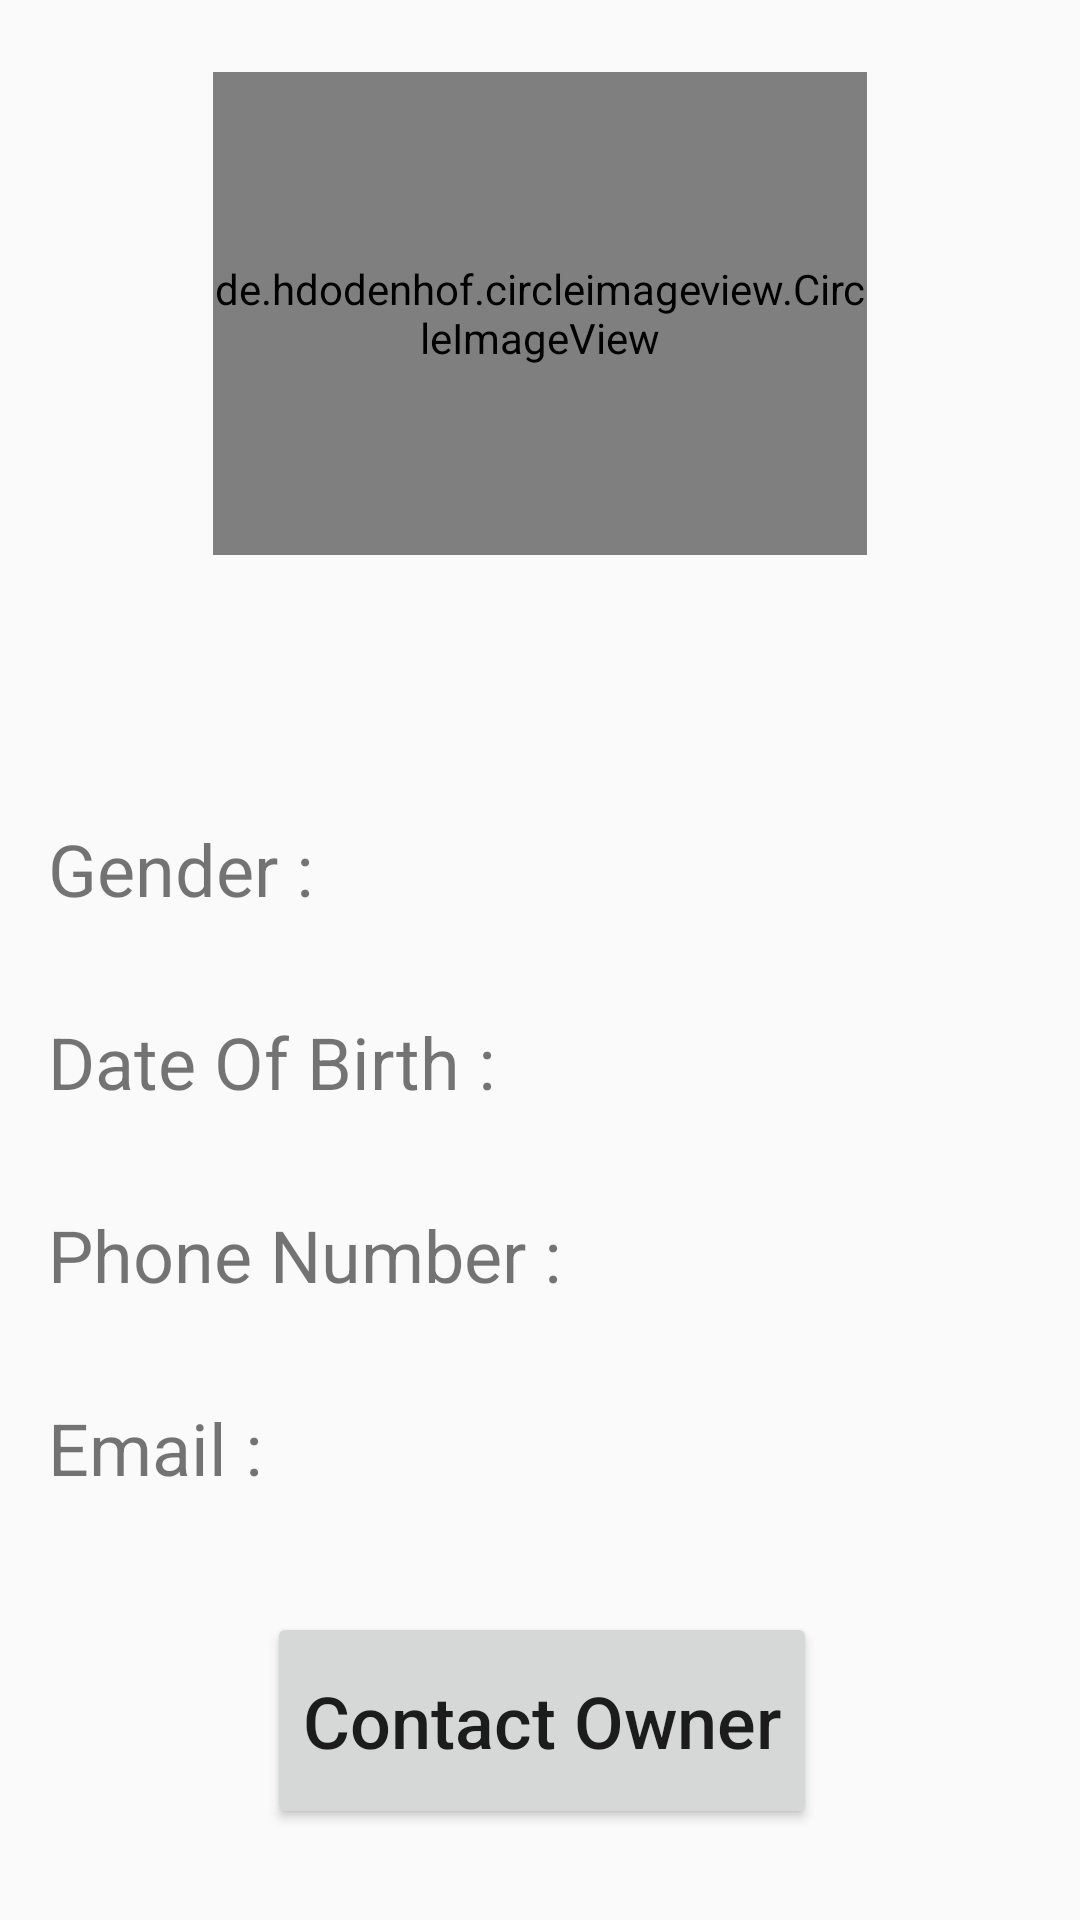

Produce the Android XML layout that renders to this screen, including the resource entries it uses.
<!-- AndroidManifest.xml: application theme Theme.AppCompat.Light.NoActionBar -->
<!-- res/layout/activity_user_owner_details.xml -->
<?xml version="1.0" encoding="utf-8"?>
<ScrollView
    xmlns:android="http://schemas.android.com/apk/res/android"
    xmlns:app="http://schemas.android.com/apk/res-auto"
    xmlns:tools="http://schemas.android.com/tools"
    android:layout_width="fill_parent"
    android:layout_height="fill_parent"
    android:fillViewport="true"
    tools:context=".userOwnerDetails">

    <android.support.constraint.ConstraintLayout
        android:layout_width="match_parent"
        android:layout_height="match_parent">

        <de.hdodenhof.circleimageview.CircleImageView
            android:id="@+id/setup_image"
            android:layout_width="218dp"
            android:layout_height="161dp"
            android:layout_marginEnd="8dp"
            android:layout_marginLeft="8dp"
            android:layout_marginRight="8dp"
            android:layout_marginStart="8dp"
            android:layout_marginTop="24dp"
            android:src="@drawable/setup_image"
            app:layout_constraintEnd_toEndOf="parent"
            app:layout_constraintStart_toStartOf="parent"
            app:layout_constraintTop_toTopOf="parent" />

        <TextView
            android:id="@+id/first_name"
            android:layout_width="wrap_content"
            android:layout_height="wrap_content"
            android:layout_marginEnd="64dp"
            android:layout_marginLeft="16dp"
            android:layout_marginRight="64dp"
            android:layout_marginStart="16dp"
            android:layout_marginTop="16dp"
            android:textSize="24sp"
            android:paddingBottom="8dp"
            android:paddingTop="8dp"
            app:layout_constraintEnd_toEndOf="parent"
            app:layout_constraintStart_toStartOf="parent"
            app:layout_constraintTop_toBottomOf="@+id/setup_image" />

        <TextView
            android:id="@+id/last_name"
            android:layout_width="0dp"
            android:layout_height="wrap_content"
            android:layout_marginEnd="16dp"
            android:layout_marginLeft="4dp"
            android:layout_marginRight="16dp"
            android:layout_marginStart="4dp"
            android:layout_marginTop="16dp"
            android:paddingBottom="8dp"
            android:paddingTop="8dp"
            android:textSize="24sp"
            app:layout_constraintEnd_toEndOf="parent"
            app:layout_constraintStart_toEndOf="@+id/first_name"
            app:layout_constraintTop_toBottomOf="@+id/setup_image" />

        <TextView
            android:id="@+id/gendertxt"
            android:layout_width="200dp"
            android:layout_height="wrap_content"
            android:layout_marginLeft="16dp"
            android:layout_marginStart="16dp"
            android:layout_marginTop="16dp"
            android:paddingBottom="8dp"
            android:paddingTop="8dp"
            android:text="Gender :"
            android:textSize="24sp"
            app:layout_constraintStart_toStartOf="parent"
            app:layout_constraintTop_toBottomOf="@+id/first_name" />

        <TextView
            android:id="@+id/gender"
            android:layout_width="0dp"
            android:layout_height="wrap_content"
            android:layout_marginEnd="16dp"
            android:layout_marginRight="16dp"
            android:layout_marginTop="16dp"
            android:textSize="24sp"
            android:paddingBottom="8dp"
            android:paddingTop="8dp"
            app:layout_constraintEnd_toEndOf="parent"
            app:layout_constraintStart_toEndOf="@+id/gendertxt"
            app:layout_constraintTop_toBottomOf="@+id/last_name" />

        <TextView
            android:id="@+id/dobtxt"
            android:layout_width="200dp"
            android:layout_height="wrap_content"
            android:layout_marginLeft="16dp"
            android:layout_marginStart="16dp"
            android:layout_marginTop="16dp"
            android:text="Date Of Birth : "
            android:textSize="24sp"
            android:paddingBottom="8dp"
            android:paddingTop="8dp"
            app:layout_constraintStart_toStartOf="parent"
            app:layout_constraintTop_toBottomOf="@+id/gendertxt" />

        <TextView
            android:id="@+id/dob"
            android:layout_width="0dp"
            android:layout_height="wrap_content"
            android:layout_marginEnd="16dp"
            android:layout_marginRight="16dp"
            android:layout_marginTop="16dp"
            android:textSize="24sp"
            android:paddingBottom="8dp"
            android:paddingTop="8dp"
            app:layout_constraintEnd_toEndOf="parent"
            app:layout_constraintStart_toEndOf="@+id/dobtxt"
            app:layout_constraintTop_toBottomOf="@+id/gender" />

        <TextView
            android:id="@+id/contacttxt"
            android:layout_width="200dp"
            android:layout_height="wrap_content"
            android:layout_marginLeft="16dp"
            android:layout_marginStart="16dp"
            android:layout_marginTop="16dp"
            android:text="Phone Number :"
            android:textSize="24sp"
            android:paddingBottom="8dp"
            android:paddingTop="8dp"
            app:layout_constraintStart_toStartOf="parent"
            app:layout_constraintTop_toBottomOf="@+id/dobtxt" />

        <TextView
            android:id="@+id/reg_contact"
            android:layout_width="0dp"
            android:layout_height="wrap_content"
            android:layout_marginEnd="16dp"
            android:layout_marginRight="16dp"
            android:layout_marginTop="16dp"
            android:paddingBottom="8dp"
            android:paddingTop="8dp"
            android:textSize="24sp"
            app:layout_constraintEnd_toEndOf="parent"
            app:layout_constraintStart_toEndOf="@+id/contacttxt"
            app:layout_constraintTop_toBottomOf="@+id/dob" />

        <TextView
            android:id="@+id/emailtxt"
            android:layout_width="200dp"
            android:layout_height="wrap_content"
            android:layout_marginLeft="16dp"
            android:layout_marginStart="16dp"
            android:layout_marginTop="16dp"
            android:text="Email :"
            android:textSize="24sp"
            android:paddingBottom="8dp"
            android:paddingTop="8dp"
            app:layout_constraintStart_toStartOf="parent"
            app:layout_constraintTop_toBottomOf="@+id/contacttxt" />

        <TextView
            android:id="@+id/email"
            android:layout_width="0dp"
            android:layout_height="wrap_content"
            android:layout_marginEnd="16dp"
            android:layout_marginRight="16dp"
            android:layout_marginTop="16dp"
            android:textSize="24sp"
            android:paddingBottom="8dp"
            android:paddingTop="8dp"
            app:layout_constraintEnd_toEndOf="parent"
            app:layout_constraintStart_toEndOf="@+id/emailtxt"
            app:layout_constraintTop_toBottomOf="@+id/reg_contact" />

        <Button
            android:id="@+id/messagebtn"
            android:layout_width="wrap_content"
            android:layout_height="wrap_content"
            android:layout_marginBottom="24dp"
            android:layout_marginEnd="8dp"
            android:layout_marginStart="8dp"
            android:layout_marginTop="24dp"
            android:paddingBottom="20dp"
            android:paddingTop="20dp"
            android:text="Contact Owner"
            android:textAllCaps="false"
            android:textSize="24sp"
            app:layout_constraintBottom_toBottomOf="parent"
            app:layout_constraintEnd_toEndOf="parent"
            app:layout_constraintHorizontal_bias="0.505"
            app:layout_constraintStart_toStartOf="parent"
            app:layout_constraintTop_toBottomOf="@+id/email" />


    </android.support.constraint.ConstraintLayout>
</ScrollView>
<!-- resources referenced by this layout -->
<resources>

</resources>
